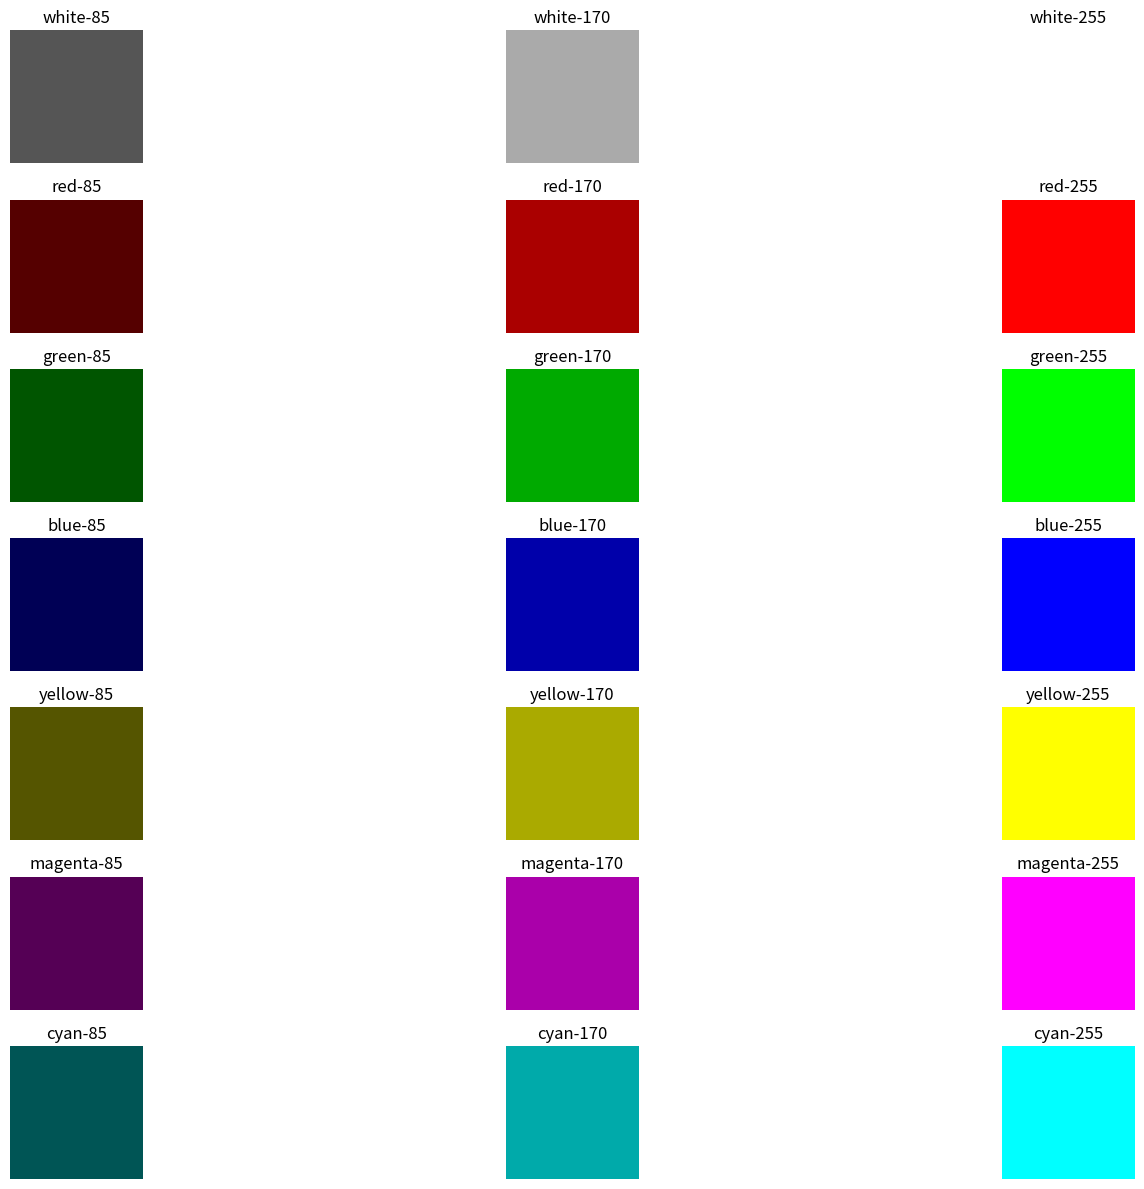

Reproduce this figure in Python.

import matplotlib.pyplot as plt
import numpy as np


def main() :
    h,w = 200,200
    shades = [85,170,255]
    colors = {
       "white":[1,1,1],
       "red": [1,0,0],
       "green":[0,1,0],
       "blue":[0,0,1],
       "yellow":[1,1,0],
       "magenta":[1,0,1],
       "cyan":[0,1,1] 
    }
    
    plt.figure(figsize=(18,12),constrained_layout = True)
    for row,(name,base) in enumerate(colors.items()):
        for col,shade in enumerate(shades):
            
            img =np.zeros((h,w,3),dtype=np.uint8)
            
            img[:,:,0] = base[0] * shade 
            img[:,:,1] = base[1]* shade 
            img[:,:,2] = base[2] *shade
            
            plt.subplot(len(colors),3,row*3+col+1)
            plt.imshow(img)
            plt.title(f"{name}-{shade}")
            plt.axis('off')
            
    plt.tight_layout()
    plt.savefig("output.png",dpi=300,bbox_inches="tight")
    plt.show()
    
            

if __name__ == "__main__" :
    main()   
